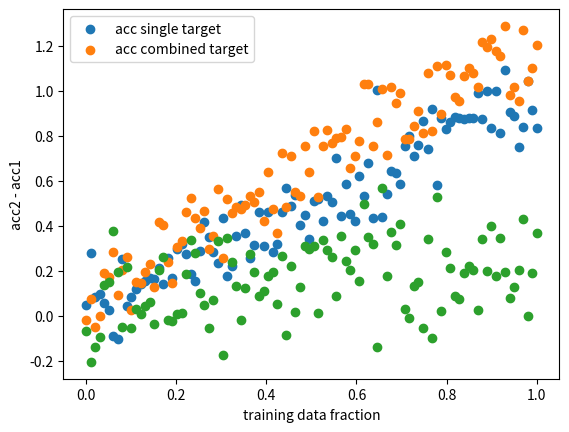

The matplotlib source for this figure:
# %%
import numpy as np
import matplotlib.pyplot as plt

# %%
x = np.linspace(0, 1, 100) 
acc1 = x + np.random.normal(0, 0.1, 100)
acc2 = 1.1*x + np.random.normal(0, 0.1, 100) + 0.1
diff = acc2 - acc1
# %%
plt.scatter(x, acc1, label='acc single target')
plt.scatter(x, acc2, label='acc combined target')
plt.legend()
plt.show()
plt.scatter(x, diff, label='diff')
plt.ylabel('acc2 - acc1')
plt.xlabel("training data fraction")
plt.show()
# %%
# get dimension of subspace spanned by a collection of random vectors
dim = 100
n = 49
rand = np.random.randn
v1 = rand(dim, n)
v2 = rand(dim, n)
rank_v1 = np.linalg.matrix_rank(v1)
rank_v2 = np.linalg.matrix_rank(v2)
rank_v1v2 = np.linalg.matrix_rank(np.concatenate((v1, v2), axis=1))
print(f"rank v1: {rank_v1}, rank v2: {rank_v2}, rank v1v2: {rank_v1v2}, overlap: {rank_v1 + rank_v2 - rank_v1v2}")
# get similarity of the spaces spanned by the two collections of vectors
cosine = np.dot(v1.T, v2) / (np.linalg.norm(v1, axis=0) * np.linalg.norm(v2, axis=0))
print(f"cosine similarity: {cosine}")


# %%
